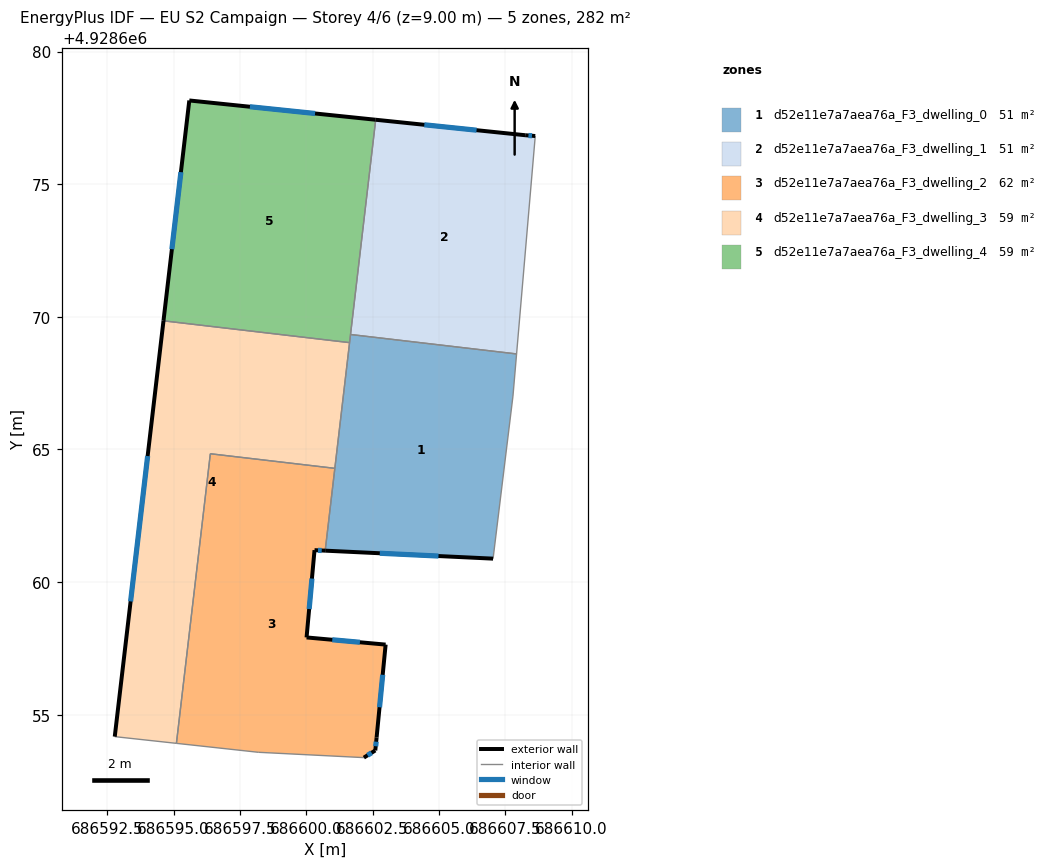
=== STOREY PLAN SPEC (per zone: floor XY polygon, exterior-wall plan segments, windows/doors) ===
zone 1: d52e11e7a7aea76a_F3_dwelling_0  (50.6 m²)
  floor: (686607.93, 4928668.60) (686607.79, 4928667.01) (686607.04, 4928660.88) (686600.71, 4928661.19) (686601.67, 4928669.33)
  exterior wall: (686600.71, 4928661.19) – (686607.04, 4928660.88)  [6.3 m]
    window: (686602.77, 4928661.09) – (686604.98, 4928660.98)  [2.3 m²]
  interior walls: 6
zone 2: d52e11e7a7aea76a_F3_dwelling_1  (50.6 m²)
  floor: (686608.63, 4928676.82) (686607.93, 4928668.60) (686601.67, 4928669.33) (686602.62, 4928677.43) (686608.25, 4928676.84)
  exterior wall: (686608.25, 4928676.84) – (686602.62, 4928677.43)  [5.7 m]
    window: (686606.42, 4928677.03) – (686604.45, 4928677.24)  [2.1 m²]
  exterior wall: (686608.63, 4928676.82) – (686608.25, 4928676.84)  [0.4 m]
    window: (686608.51, 4928676.82) – (686608.38, 4928676.84)  [0.1 m²]
  interior walls: 3
zone 3: d52e11e7a7aea76a_F3_dwelling_2  (62.4 m²)
  floor: (686601.08, 4928664.29) (686600.71, 4928661.19) (686600.31, 4928661.21) (686600.01, 4928657.92) (686602.99, 4928657.64) (686602.65, 4928654.14) (686602.60, 4928653.66) (686602.17, 4928653.38) (686598.19, 4928653.59) (686595.11, 4928653.92) (686596.39, 4928664.84)
  exterior wall: (686600.01, 4928657.92) – (686600.31, 4928661.21)  [3.3 m]
    window: (686600.11, 4928658.98) – (686600.21, 4928660.14)  [1.2 m²]
  exterior wall: (686602.99, 4928657.64) – (686600.01, 4928657.92)  [3.0 m]
    window: (686602.02, 4928657.73) – (686600.98, 4928657.83)  [1.1 m²]
  exterior wall: (686602.65, 4928654.14) – (686602.99, 4928657.64)  [3.5 m]
    window: (686602.76, 4928655.28) – (686602.88, 4928656.51)  [1.3 m²]
  exterior wall: (686602.60, 4928653.66) – (686602.65, 4928654.14)  [0.5 m]
    window: (686602.62, 4928653.81) – (686602.64, 4928653.99)  [0.2 m²]
  exterior wall: (686602.17, 4928653.38) – (686602.60, 4928653.66)  [0.5 m]
    window: (686602.31, 4928653.47) – (686602.46, 4928653.57)  [0.2 m²]
  exterior wall: (686600.31, 4928661.21) – (686600.71, 4928661.19)  [0.4 m]
    window: (686600.44, 4928661.20) – (686600.58, 4928661.19)  [0.1 m²]
  interior walls: 5
zone 4: d52e11e7a7aea76a_F3_dwelling_3  (59.4 m²)
  floor: (686601.63, 4928669.03) (686601.08, 4928664.29) (686596.39, 4928664.84) (686595.11, 4928653.92) (686592.78, 4928654.18) (686594.62, 4928669.85)
  exterior wall: (686594.62, 4928669.85) – (686592.78, 4928654.18)  [15.8 m]
    window: (686594.02, 4928664.75) – (686593.38, 4928659.27)  [5.8 m²]
  interior walls: 5
zone 5: d52e11e7a7aea76a_F3_dwelling_4  (59.4 m²)
  floor: (686602.62, 4928677.43) (686601.63, 4928669.03) (686594.62, 4928669.85) (686595.59, 4928678.16)
  exterior wall: (686595.59, 4928678.16) – (686594.62, 4928669.85)  [8.4 m]
    window: (686595.28, 4928675.45) – (686594.94, 4928672.55)  [3.1 m²]
  exterior wall: (686602.62, 4928677.43) – (686595.59, 4928678.16)  [7.1 m]
    window: (686600.33, 4928677.66) – (686597.88, 4928677.92)  [2.6 m²]
  interior walls: 3

=== DERIVED (storey summary) ===
Building: EU S2 Campaign
Storey: 4 of 6  (floor level z = 9.00 m)
Storey gross floor area: 282.3 m²
Zones on this storey: 5
  - d52e11e7a7aea76a_F3_dwelling_0: floor 50.6 m²; exterior wall 6.3 m (19.0 m²); 1 window(s) 2.3 m²; WWR 12.2%
  - d52e11e7a7aea76a_F3_dwelling_1: floor 50.6 m²; exterior wall 6.0 m (18.1 m²); 2 window(s) 2.2 m²; WWR 12.2%
  - d52e11e7a7aea76a_F3_dwelling_2: floor 62.4 m²; exterior wall 11.2 m (33.6 m²); 6 window(s) 4.1 m²; WWR 12.2%
  - d52e11e7a7aea76a_F3_dwelling_3: floor 59.4 m²; exterior wall 15.8 m (47.3 m²); 1 window(s) 5.8 m²; WWR 12.2%
  - d52e11e7a7aea76a_F3_dwelling_4: floor 59.4 m²; exterior wall 15.4 m (46.3 m²); 2 window(s) 5.7 m²; WWR 12.2%
Zone adjacency (shared interzone walls):
  - d52e11e7a7aea76a_F3_dwelling_0 ↔ d52e11e7a7aea76a_F3_dwelling_1
  - d52e11e7a7aea76a_F3_dwelling_0 ↔ d52e11e7a7aea76a_F3_dwelling_2
  - d52e11e7a7aea76a_F3_dwelling_0 ↔ d52e11e7a7aea76a_F3_dwelling_3
  - d52e11e7a7aea76a_F3_dwelling_0 ↔ d52e11e7a7aea76a_F3_dwelling_4
  - d52e11e7a7aea76a_F3_dwelling_1 ↔ d52e11e7a7aea76a_F3_dwelling_4
  - d52e11e7a7aea76a_F3_dwelling_2 ↔ d52e11e7a7aea76a_F3_dwelling_3
  - d52e11e7a7aea76a_F3_dwelling_3 ↔ d52e11e7a7aea76a_F3_dwelling_4